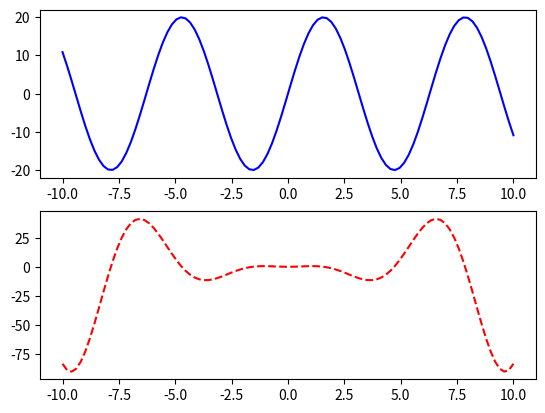

Source code (Python):
import numpy as np
import matplotlib.pyplot as plt

x = np.linspace(-10,10,100)
y1 = 20 * np.sin(x)
y2 = x * x * np.cos(x) + 0.5
plt.subplot(211)
plt.plot(x, y1, "b-")
plt.subplot(212)
plt.plot(x, y2, "r--")
plt.show()